The GitHub repository rssiuiuc/CropSight contains a labelled image folder "The south" with 4 categories: corn, cotton, rice, soybeans. Examples follow, each with its label.

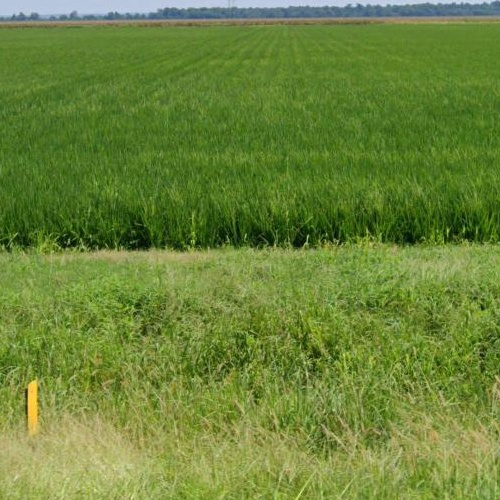
Label: rice

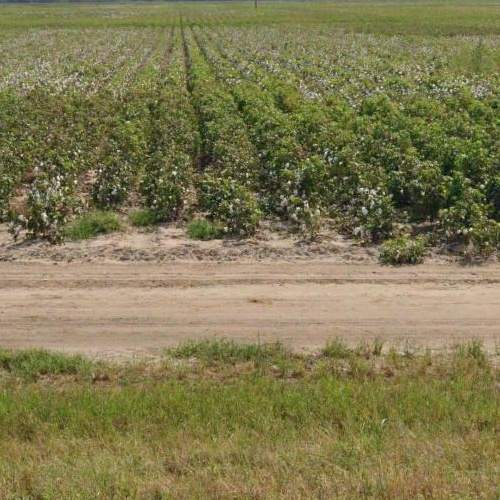
Label: cotton

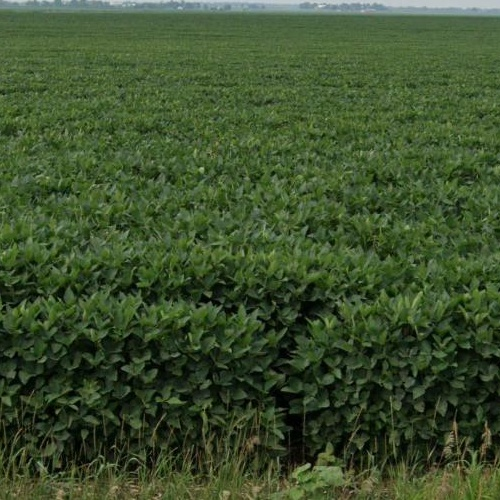
Label: soybeans

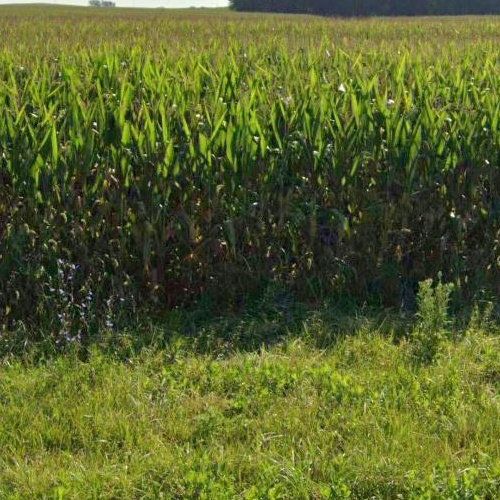
Label: corn

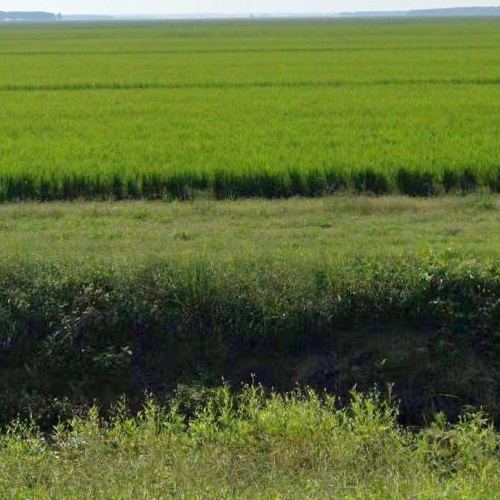
Label: rice

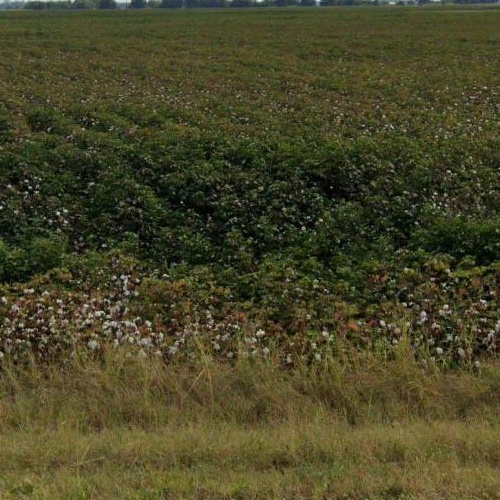
Label: cotton
